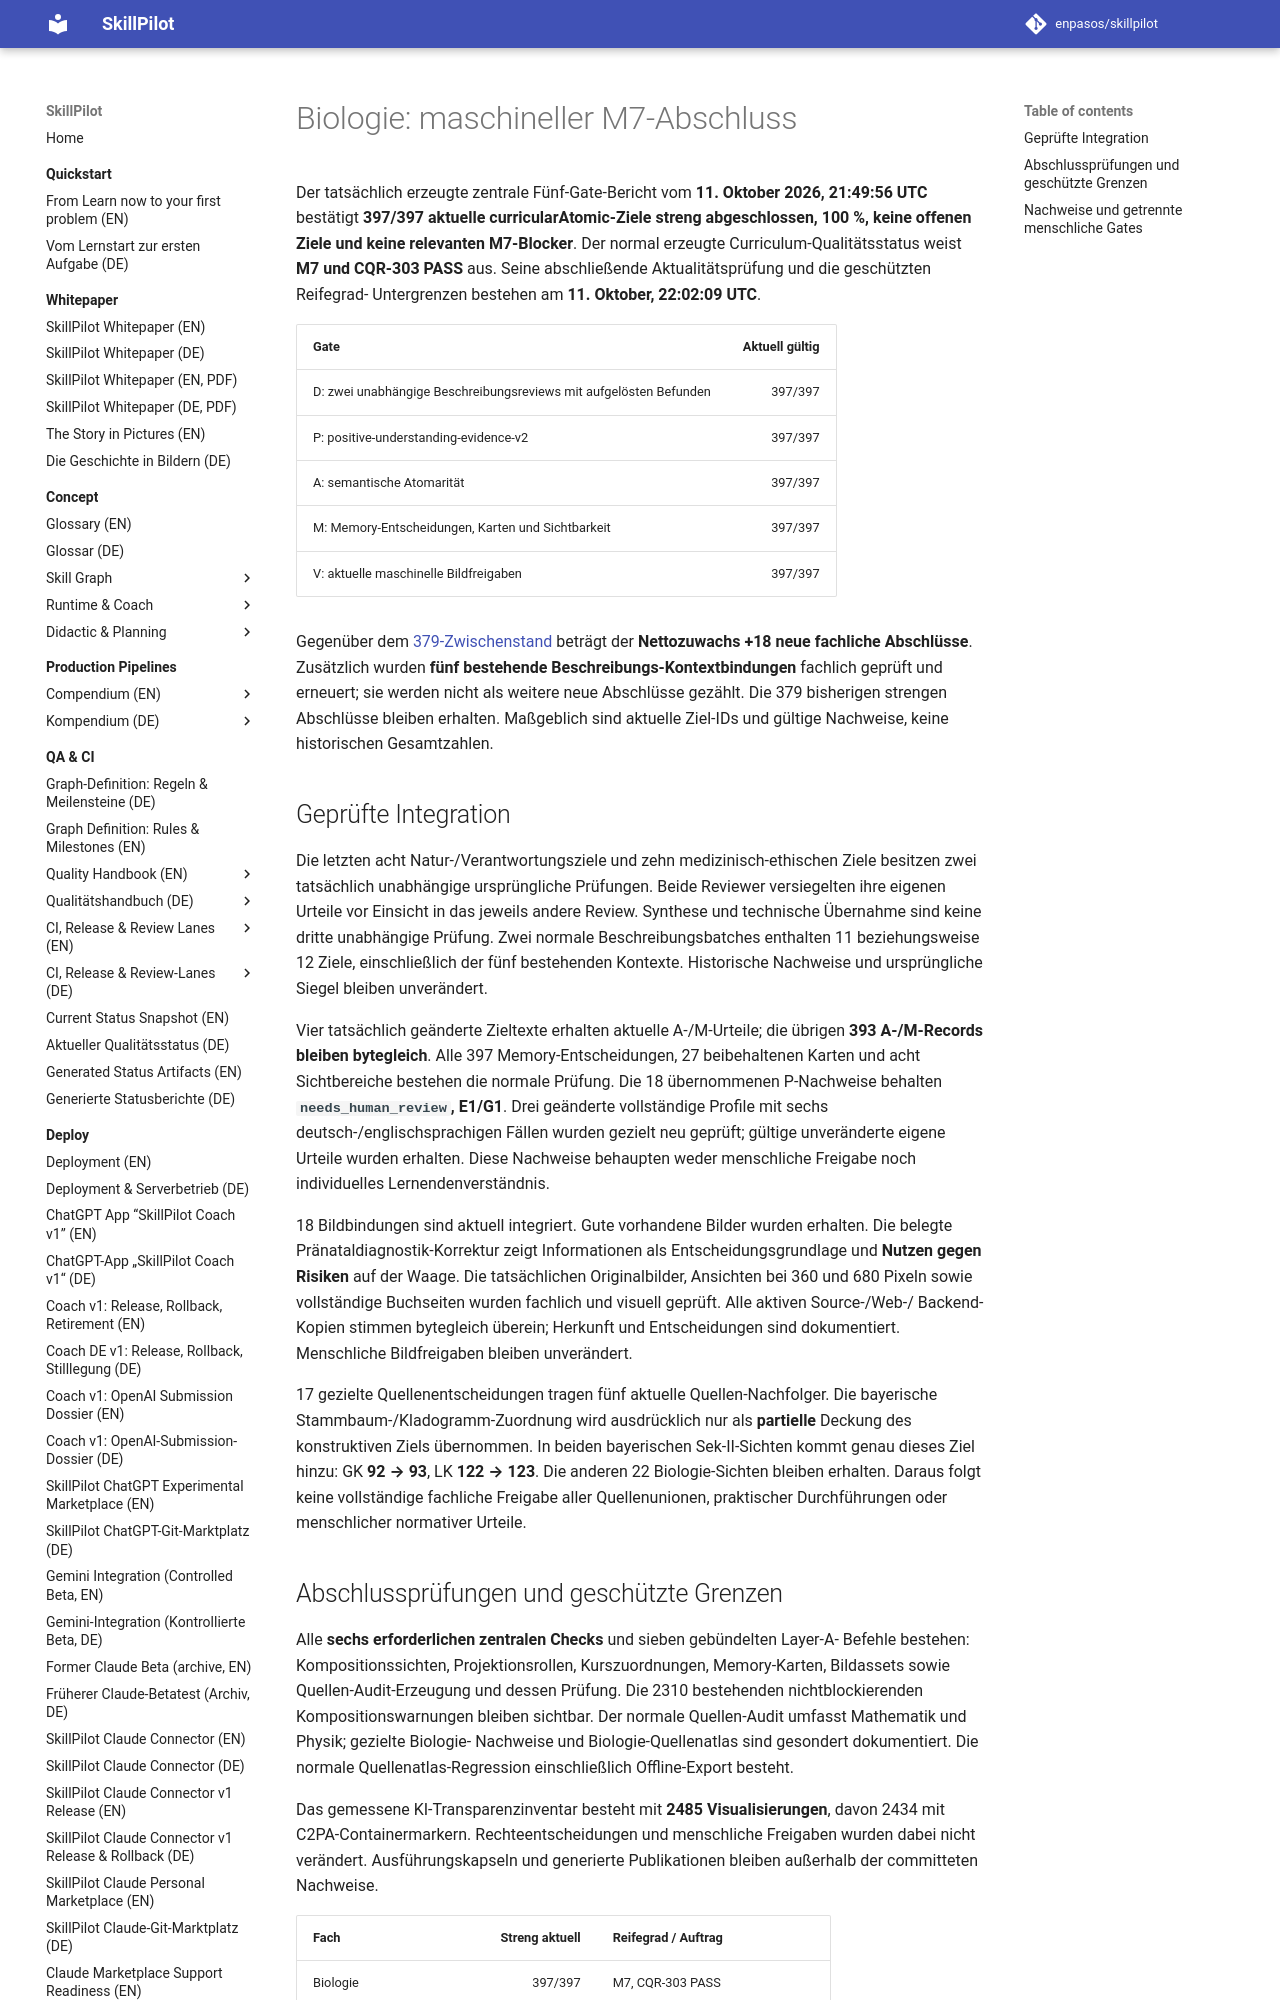

repository: enpasos/skillpilot · page: qa-ci/biologie-m7-machine-closeout-2026-10-12/index.html · generator: mkdocs

# Biologie: maschineller M7-Abschluss

Der tatsächlich erzeugte zentrale Fünf-Gate-Bericht vom **11. Oktober 2026,
21:49:56 UTC** bestätigt **397/397 aktuelle curricularAtomic-Ziele streng
abgeschlossen, 100 %, keine offenen Ziele und keine relevanten M7-Blocker**.
Der normal erzeugte Curriculum-Qualitätsstatus weist **M7 und CQR-303 PASS**
aus. Seine abschließende Aktualitätsprüfung und die geschützten Reifegrad-
Untergrenzen bestehen am **11. Oktober, 22:02:09 UTC**.

| Gate | Aktuell gültig |
| --- | ---: |
| D: zwei unabhängige Beschreibungsreviews mit aufgelösten Befunden | 397/397 |
| P: positive-understanding-evidence-v2 | 397/397 |
| A: semantische Atomarität | 397/397 |
| M: Memory-Entscheidungen, Karten und Sichtbarkeit | 397/397 |
| V: aktuelle maschinelle Bildfreigaben | 397/397 |

Gegenüber dem [379-Zwischenstand](biologie379-inactive-working-checkpoint-2026-10-11.md)
beträgt der **Nettozuwachs +18 neue fachliche Abschlüsse**. Zusätzlich wurden
**fünf bestehende Beschreibungs-Kontextbindungen** fachlich geprüft und erneuert;
sie werden nicht als weitere neue Abschlüsse gezählt. Die 379 bisherigen
strengen Abschlüsse bleiben erhalten. Maßgeblich sind aktuelle Ziel-IDs
und gültige Nachweise, keine historischen Gesamtzahlen.

## Geprüfte Integration

Die letzten acht Natur-/Verantwortungsziele und zehn medizinisch-ethischen
Ziele besitzen zwei tatsächlich unabhängige ursprüngliche Prüfungen. Beide
Reviewer versiegelten ihre eigenen Urteile vor Einsicht in das jeweils andere
Review. Synthese und technische Übernahme sind keine dritte unabhängige Prüfung.
Zwei normale Beschreibungsbatches enthalten 11 beziehungsweise 12 Ziele,
einschließlich der fünf bestehenden Kontexte. Historische Nachweise und
ursprüngliche Siegel bleiben unverändert.

Vier tatsächlich geänderte Zieltexte erhalten aktuelle A-/M-Urteile; die
übrigen **393 A-/M-Records bleiben bytegleich**. Alle 397 Memory-Entscheidungen,
27 beibehaltenen Karten und acht Sichtbereiche bestehen die normale Prüfung.
Die 18 übernommenen P-Nachweise behalten **`needs_human_review`, E1/G1**.
Drei geänderte vollständige Profile mit sechs deutsch-/englischsprachigen
Fällen wurden gezielt neu geprüft; gültige unveränderte eigene Urteile wurden
erhalten. Diese Nachweise behaupten weder menschliche Freigabe noch
individuelles Lernendenverständnis.

18 Bildbindungen sind aktuell integriert. Gute vorhandene Bilder wurden
erhalten. Die belegte Pränataldiagnostik-Korrektur zeigt Informationen als
Entscheidungsgrundlage und **Nutzen gegen Risiken** auf der Waage. Die
tatsächlichen Originalbilder, Ansichten bei 360 und 680 Pixeln sowie vollständige
Buchseiten wurden fachlich und visuell geprüft. Alle aktiven Source-/Web-/
Backend-Kopien stimmen bytegleich überein; Herkunft und Entscheidungen sind
dokumentiert. Menschliche Bildfreigaben bleiben unverändert.

17 gezielte Quellenentscheidungen tragen fünf aktuelle Quellen-Nachfolger.
Die bayerische Stammbaum-/Kladogramm-Zuordnung wird ausdrücklich nur als
**partielle** Deckung des konstruktiven Ziels übernommen. In beiden bayerischen
Sek-II-Sichten kommt genau dieses Ziel hinzu: GK **92 → 93**, LK **122 → 123**.
Die anderen 22 Biologie-Sichten bleiben erhalten. Daraus folgt keine
vollständige fachliche Freigabe aller Quellenunionen, praktischer Durchführungen
oder menschlicher normativer Urteile.
